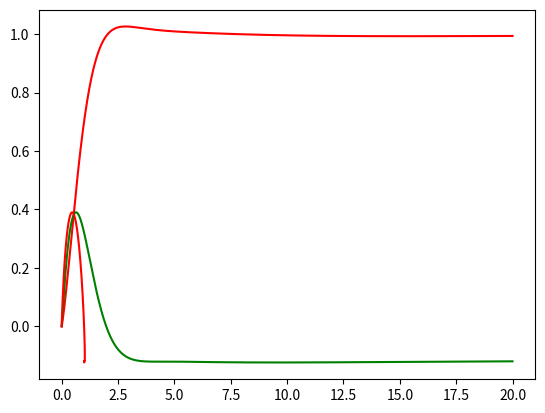

Reproduce this figure in Python.
from scipy.integrate import odeint
import numpy as np
import matplotlib.pyplot as plt

def Heli_20_dynamic(y,t,u1,u2,u3,u4,u5,u6):
    x1, x2, x3, x4, x5, x6, x7, x8, x9, x10, x11, x12, x13, x14, x15, x16, x17, x18, x19, x20 = y

    x1_dot = 0.0011251*u1 - 0.0085436*u2 - 0.59611*u3 - 0.12084*u4 - 0.96485*u5 - 0.069153*u6 - 0.53545*x1 + 0.94583*x2 - 0.058994*x3 + 0.98618*x4 - 0.24022*x5 - 0.49492*x6 - 0.66994*x7 + 1.1462*x8 - 0.45435*x9 - 0.22624*x10 - 0.095246*x11 + 0.356*x12 - 0.25943*x13 + 0.10278*x14 + 0.045727*x15 + 0.03138*x16 + 0.023459*x17 - 0.02474*x18 + 0.012512*x19 - 0.00027667*x20
    x2_dot = 0.0014259*u1 + 0.017433*u2 - 1.1539*u3 - 0.031416*u4 - 1.2127*u5 - 0.0028677*u6 - 2.2325*x1 - 1.541*x2 + 1.2639*x3 + 3.1576*x4 - 0.62434*x5 - 1.231*x6 - 1.8482*x7 + 3.265*x8 - 1.3885*x9 - 0.23271*x10 - 0.29004*x11 + 1.1193*x12 - 0.50237*x13 + 0.38615*x14 - 0.021805*x15 + 0.028649*x16 + 0.0035535*x17 - 0.066105*x18 + 0.023229*x19 - 0.030745*x20
    x3_dot = 0.015225*u2 - 0.0011684*u1 + 0.16888*u3 + 0.08523*u4 + 0.85815*u5 + 0.12226*u6 + 0.80376*x1 + 0.59626*x2 - 0.71496*x3 - 2.4187*x4 + 0.51327*x5 + 1.0854*x6 + 1.6211*x7 - 2.8549*x8 + 1.2021*x9 + 0.17023*x10 + 0.2486*x11 - 0.95975*x12 + 0.41046*x13 - 0.33395*x14 + 0.029003*x15 - 0.020086*x16 + 0.0013696*x17 + 0.055742*x18 - 0.018831*x19 + 0.028136*x20
    x4_dot = 0.0061396*u1 + 0.18817*u2 - 1.1878*u3 + 0.11661*u4 + 0.75923*u5 + 0.76414*u6 - 0.081122*x1 - 1.1674*x2 - 0.15688*x3 - 6.731*x4 + 3.5372*x5 + 7.3014*x6 + 9.5605*x7 - 16.529*x8 + 6.6113*x9 + 1.3839*x10 + 1.3501*x11 - 5.1495*x12 + 2.5029*x13 - 1.7263*x14 - 0.014812*x15 - 0.1804*x16 - 0.064956*x17 + 0.31189*x18 - 0.11788*x19 + 0.1205*x20
    x5_dot = 0.044273*u2 - 0.0034345*u1 + 0.076467*u3 + 0.25203*u4 - 0.098982*u5 - 0.20997*u6 - 0.0016376*x1 + 0.062543*x2 + 0.014549*x3 - 0.90757*x4 - 0.47589*x5 - 1.7451*x6 - 3.2706*x7 + 5.6898*x8 - 2.1076*x9 - 0.48839*x10 - 0.42659*x11 + 1.6358*x12 - 0.83683*x13 + 0.54299*x14 + 0.024002*x15 + 0.065662*x16 + 0.028821*x17 - 0.10111*x18 + 0.039578*x19 - 0.03512*x20
    x6_dot = 0.13454*u2 - 0.0018586*u1 + 0.044762*u3 + 0.47216*u4 + 0.22532*u5 - 0.41213*u6 + 0.26596*x1 + 0.50771*x2 - 0.55128*x3 - 3.2279*x4 - 0.11075*x5 - 2.2723*x6 - 7.449*x7 + 13.13*x8 - 4.8925*x9 - 1.2148*x10 - 1.0142*x11 + 3.9271*x12 - 2.0443*x13 + 1.3299*x14 + 0.068977*x15 + 0.16628*x16 + 0.075293*x17 - 0.25043*x18 + 0.098777*x19 - 0.085048*x20
    x7_dot = 0.0098463*u1 + 0.1701*u2 + 0.139*u3 + 0.054741*u4 + 0.86487*u5 + 0.4739*u6 + 0.80537*x1 + 1.4018*x2 - 1.6136*x3 - 6.3309*x4 + 2.0487*x5 + 2.0632*x6 - 14.391*x7 + 29.008*x8 - 17.749*x9 - 4.6379*x10 - 4.3821*x11 + 17.147*x12 - 8.5507*x13 + 5.8449*x14 + 0.14228*x15 + 0.65174*x16 + 0.26183*x17 - 1.0652*x18 + 0.41066*x19 - 0.39336*x20
    x8_dot = 0.10161*u4 - 0.14069*u2 - 0.21795*u3 - 0.0088862*u1 - 1.5302*u5 - 0.8757*u6 - 1.3868*x1 - 2.4231*x2 + 2.7929*x3 + 10.752*x4 - 3.8935*x5 - 4.2865*x6 + 25.278*x7 - 52.044*x8 + 36.068*x9 + 9.482*x10 + 9.0593*x11 - 35.304*x12 + 17.401*x13 - 12.061*x14 - 0.20046*x15 - 1.3034*x16 - 0.50229*x17 + 2.1807*x18 - 0.83506*x19 + 0.82315*x20
    x9_dot = 0.17497*u4 - 0.26946*u2 - 0.036*u3 - 0.03031*u1 + 0.68321*u5 + 0.088369*u6 + 0.54915*x1 + 0.89984*x2 - 1.126*x3 - 3.5884*x4 + 0.67282*x5 - 0.86612*x6 - 9.0766*x7 + 16.786*x8 - 19.185*x9 - 5.6055*x10 - 7.3729*x11 + 28.567*x12 - 14.154*x13 + 10.205*x14 - 0.023254*x15 + 1.055*x16 + 0.36309*x17 - 1.8675*x18 + 0.70775*x19 - 0.74018*x20
    x10_dot = 0.097076*u3 - 0.13087*u2 - 0.0039601*u1 + 0.14869*u4 + 0.080414*u5 + 0.05233*u6 + 0.13014*x1 + 0.24129*x2 - 0.18988*x3 + 0.024205*x4 - 0.10808*x5 - 0.37933*x6 - 1.0448*x7 + 1.3375*x8 - 3.2525*x9 - 2.375*x10 - 3.3668*x11 + 10.797*x12 - 6.5914*x13 + 2.4003*x14 + 0.8923*x15 + 0.65439*x16 + 0.47423*x17 - 0.55173*x18 + 0.27244*x19 - 0.030942*x20
    x11_dot = 0.0069042*u1 + 0.01068*u2 - 0.037867*u3 + 0.0066115*u4 + 0.12504*u5 - 0.091964*u6 + 0.07652*x1 + 0.12077*x2 - 0.1675*x3 - 0.42405*x4 - 0.022568*x5 - 0.60135*x6 - 0.81041*x7 + 1.1701*x8 - 1.4354*x9 + 1.9702*x10 - 1.7236*x11 + 8.0607*x12 - 4.5989*x13 + 3.8434*x14 + 0.0068866*x15 + 0.45556*x16 + 0.15354*x17 - 0.79363*x18 + 0.30284*x19 - 0.31435*x20
    x12_dot = 0.021447*u2 - 0.0090314*u1 + 0.087933*u3 + 0.051172*u4 - 0.44626*u5 + 0.41262*u6 - 0.2833*x1 - 0.4883*x2 + 0.57903*x3 + 0.76832*x4 + 0.090064*x5 + 2.1128*x6 + 1.8791*x7 - 2.8913*x8 + 6.1682*x9 - 5.3498*x10 + 6.3256*x11 - 31.057*x12 + 17.428*x13 - 17.39*x14 + 0.1623*x15 - 2.1041*x16 - 0.65741*x17 + 3.7141*x18 - 1.4077*x19 + 1.4976*x20
    x13_dot = 0.014341*u1 + 0.0035331*u2 + 0.079243*u3 - 0.049964*u4 + 0.21637*u5 - 0.21689*u6 + 0.19379*x1 + 0.38929*x2 - 0.30945*x3 + 0.45217*x4 - 0.10239*x5 - 1.0607*x6 - 1.4107*x7 + 2.4913*x8 - 2.9236*x9 + 2.2566*x10 - 2.7569*x11 + 15.299*x12 - 10.182*x13 + 8.9926*x14 + 1.3877*x15 + 1.8822*x16 + 0.99517*x17 - 2.2839*x18 + 0.96688*x19 - 0.61578*x20
    x14_dot = 0.021904*u1 - 0.015776*u2 - 0.016353*u3 - 0.028234*u4 - 0.10992*u5 + 0.17406*u6 - 0.088156*x1 - 0.16809*x2 + 0.14343*x3 - 0.30966*x4 + 0.2584*x5 + 1.0854*x6 + 0.28471*x7 - 0.015446*x8 + 2.9922*x9 - 0.0039626*x10 + 3.1607*x11 - 14.939*x12 + 9.449*x13 - 14.78*x14 + 1.4357*x15 - 2.5769*x16 - 0.2766*x17 + 5.0338*x18 - 1.8691*x19 + 2.2486*x20
    x15_dot = 0.035143*u1 + 0.046515*u2 + 0.0072163*u3 + 0.011674*u4 - 0.016402*u5 - 0.0027048*u6 - 0.0081737*x1 - 0.013253*x2 + 0.020903*x3 + 0.065603*x4 - 0.058044*x5 - 0.092943*x6 + 0.1544*x7 - 0.6573*x8 + 1.5397*x9 + 0.39267*x10 + 0.16815*x11 - 1.3394*x12 + 0.31302*x13 - 1.1176*x14 - 3.7002*x15 - 4.8211*x16 - 3.5645*x17 + 0.4007*x18 - 0.71329*x19 - 1.3434*x20
    x16_dot = 0.021514*u1 - 0.0047135*u2 + 0.010102*u3 - 0.021246*u4 - 0.0056611*u5 - 0.0071184*u6 - 0.0021126*x1 + 0.0045559*x2 + 0.010782*x3 + 0.12862*x4 + 0.021174*x5 + 0.083651*x6 + 0.23559*x7 - 0.34413*x8 + 0.50117*x9 + 0.18354*x10 + 0.041831*x11 + 0.27287*x12 - 0.62521*x13 + 0.3842*x14 + 2.4525*x15 - 1.5408*x16 - 2.7037*x17 + 2.3162*x18 - 1.1873*x19 + 0.06449*x20
    x17_dot = 0.0069815*u2 - 0.0066634*u1 - 0.0034249*u3 - 0.019562*u4 - 0.0064526*u5 + 0.014588*u6 - 0.00784*x1 - 0.013701*x2 + 0.010688*x3 - 0.047763*x4 + 0.05533*x5 + 0.15576*x6 - 0.026752*x7 + 0.16823*x8 + 0.53167*x9 + 0.31217*x10 + 0.28047*x11 - 1.2569*x12 + 0.74383*x13 - 2.3784*x14 + 1.3373*x15 + 0.87721*x16 - 2.1967*x17 + 2.1136*x18 - 1.6072*x19 - 1.0693*x20
    x18_dot = 0.0056511*u1 + 0.0011261*u2 - 0.0078662*u3 + 0.012984*u4 + 0.033038*u5 + 0.0076861*u6 + 0.024026*x1 + 0.034523*x2 - 0.052826*x3 - 0.21635*x4 + 0.016714*x5 - 0.099534*x6 - 0.89693*x7 + 1.7677*x8 - 1.6558*x9 - 0.32557*x10 - 0.49979*x11 + 1.8009*x12 - 0.77725*x13 + 1.0793*x14 + 0.29154*x15 + 0.29352*x16 + 0.098531*x17 - 4.3794*x18 + 3.0079*x19 - 2.8438*x20
    x19_dot = 0.00029499*u1 - 0.0027418*u2 - 0.0019926*u3 - 0.0047579*u4 - 0.0083815*u5 - 0.011279*u6 - 0.0087376*x1 - 0.013851*x2 + 0.016991*x3 + 0.070327*x4 - 0.013113*x5 - 0.00056883*x6 + 0.38178*x7 - 0.75171*x8 + 0.4453*x9 + 0.14762*x10 - 0.0021114*x11 + 0.23502*x12 - 0.14615*x13 + 0.5925*x14 + 0.080479*x15 - 0.52174*x16 + 0.49309*x17 + 1.9479*x18 - 3.6071*x19 + 1.7279*x20
    x20_dot = 0.0019405*u1 + 0.0063329*u2 + 0.0061006*u3 - 0.0073179*u4 + 0.014248*u5 + 0.0031549*u6 + 0.013754*x1 + 0.02637*x2 - 0.023816*x3 - 0.032552*x4 + 0.024153*x5 + 0.0041736*x6 - 0.43152*x7 + 0.89924*x8 - 0.44513*x9 + 0.0018282*x10 - 0.17213*x11 + 0.77372*x12 - 0.64978*x13 + 0.60807*x14 - 0.084159*x15 - 0.35061*x16 - 0.47139*x17 - 1.8305*x18 + 3.2342*x19 - 6.6335*x20

    dydt = [x1_dot, x2_dot, x3_dot, x4_dot, x5_dot, x6_dot, x7_dot, x8_dot, x9_dot, x10_dot, x11_dot, x12_dot, x13_dot, x14_dot, x15_dot, x16_dot, x17_dot, x18_dot, x19_dot, x20_dot]
    return dydt

def TC_Simulate(Mode,initialCondition,time_bound):
    time_step = 0.005;
    time_bound = float(time_bound)

    number_points = int(np.ceil(time_bound/time_step))
    t = [i*time_step for i in range(0,number_points)]
    if t[-1] != time_step:
        t.append(time_bound)
    newt = []
    for step in t:
        newt.append(float(format(step, '.3f')))
    t = newt

    u1 = 0.0
    u2 = 0.0
    u3 = -1.0
    u4 = 1.0
    u5 = 0.0
    u6 = 0.0

    sol = odeint(Heli_20_dynamic, initialCondition, t, args=(u1,u2,u3,u4,u5,u6),hmax=time_step)

    trace = []
    for j in range(len(t)):
        #print t[j], current_psi
        tmp = []
        tmp.append(t[j])
        tmp.append(float(sol[j,0]))
        tmp.append(float(sol[j,1]))
        tmp.append(float(sol[j,2]))
        tmp.append(float(sol[j,3]))
        tmp.append(float(sol[j,4]))
        tmp.append(float(sol[j,5]))
        tmp.append(float(sol[j,6]))
        tmp.append(float(sol[j,7]))
        tmp.append(float(sol[j,8]))
        tmp.append(float(sol[j,9]))
        tmp.append(float(sol[j,10]))
        tmp.append(float(sol[j,11]))
        tmp.append(float(sol[j,12]))
        tmp.append(float(sol[j,13]))
        tmp.append(float(sol[j,14]))
        tmp.append(float(sol[j,15]))
        tmp.append(float(sol[j,16]))
        tmp.append(float(sol[j,17]))
        tmp.append(float(sol[j,18]))
        tmp.append(float(sol[j,19]))
        trace.append(tmp)
    return trace

if __name__ == "__main__":
    sol = TC_Simulate("Default", [-0.002, 0.0, -0.001, -0.001, 0.0, 0.0, 0.0, 0.0, 0.0, 0.0, 0.0, 0.0, -0.0007, 0.0, 0.0, 0.0, 0.0002, -0.001, 0.001, -0.001], 20.0)

    time = [row[0] for row in sol]

    a = [row[1] for row in sol]

    b = [row[2] for row in sol]

    plt.plot(time, a, "-r")
    plt.plot(time, b, "-g")
    plt.show()
    plt.plot(a, b, "-r")
    plt.show()

